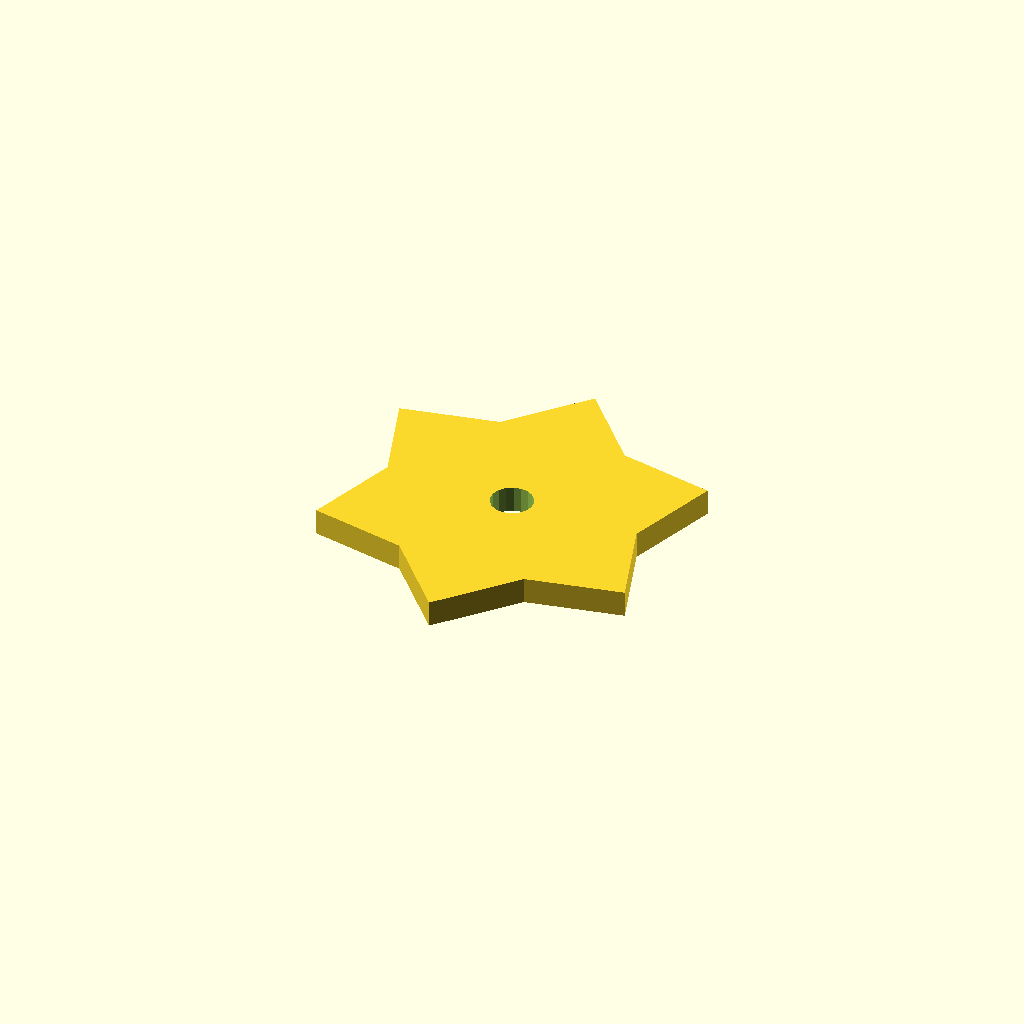
Cell 1: rendered with the file's own defaults.
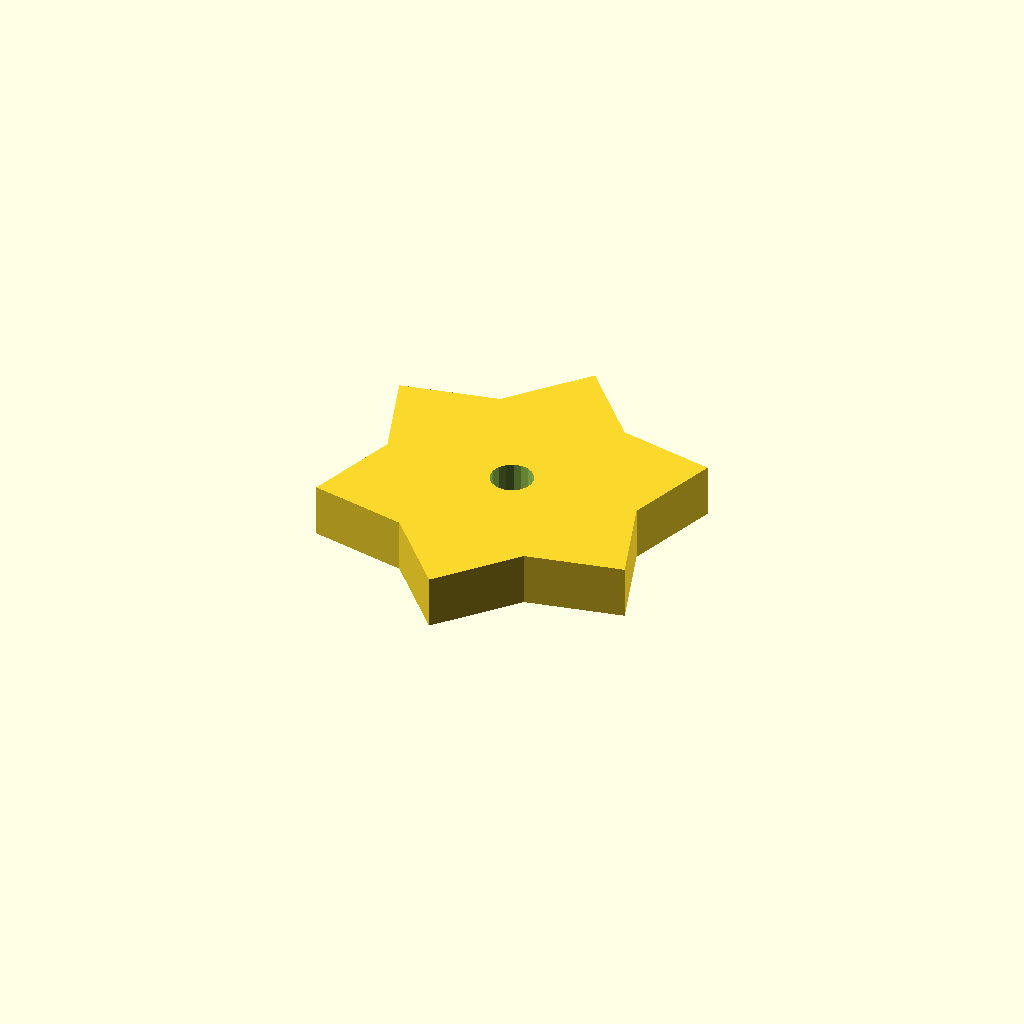
Cell 2 — plate_t set to 10, the other parameters unchanged.
One fixed orthographic camera (rotation 55°, 0°, 25°; colour scheme Cornfield) for every cell.
Source of the model, optional_data/data/sketch4/starwheels/part_0034.scad:
$fn = 32;

// ----------------------------------------------------------------------
// Star wheel: 6-point blunt, R35
// ----------------------------------------------------------------------

// --- parameters (mm) ---
n_points = 6;             // number of points / teeth
r_out = 35;               // tip radius
r_in = 24.5;              // root radius
bore_r = 4;               // centre bore radius
plate_t = 5;              // plate thickness, Z (extrusion height)
bore_d = 8;               // centre bore diameter

profile = [[30.311, 70], [18.061, 56.218], [0, 52.5], [5.811, 35], [0, 17.5], [18.061, 13.782], [30.311, 0], [42.561, 13.782], [60.622, 17.5], [54.811, 35], [60.622, 52.5], [42.561, 56.218]];  // primary outline, 12 points, counter clockwise
void_1 = [[34.237, 35.763], [33.74, 37.06], [32.828, 38.109], [31.613, 38.782], [30.241, 38.999], [28.877, 38.734], [27.687, 38.019], [26.812, 36.939], [26.36, 35.626], [26.384, 34.237], [26.882, 32.94], [27.794, 31.891], [29.009, 31.218], [30.381, 31.001], [31.744, 31.266], [32.935, 31.981], [33.809, 33.061], [34.262, 34.374]];  // centre bore, 18 points

// --- the one profile operation ---
difference() {
  linear_extrude(height = plate_t) polygon(points = profile);
  translate([0, 0, -1])
    linear_extrude(height = plate_t + 2) polygon(points = void_1);
}
Parameter table extracted from the source (name, type, default, range or options):
n_points: number, default 6
r_out: number, default 35
r_in: number, default 24.5
bore_r: number, default 4
plate_t: number, default 5
bore_d: number, default 8
